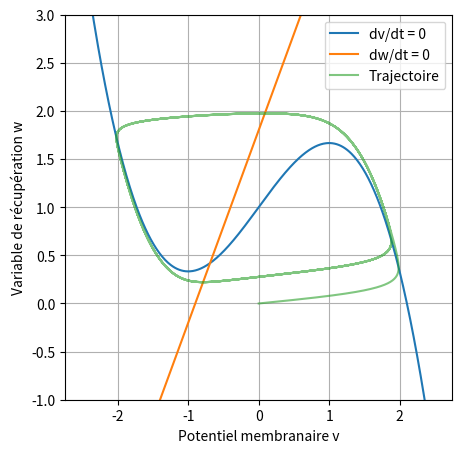

The script that saved this image:
import numpy as np
import matplotlib.pyplot as plt

a = 0.9
b = 0.5
epsilon = 0.08
Ip = 1

T = 200
dt = 0.01
t = np.arange(0, T, dt)

v = np.zeros(len(t))
w = np.zeros(len(t))

v[0] = 0
w[0] = 0

for i in range(len(t) - 1):
    dv = v[i] - v[i]**3 / 3 - w[i] + Ip
    dw = epsilon * (v[i] + a - b * w[i])
    v[i + 1] = v[i] + dt * dv
    w[i + 1] = w[i] + dt * dw

v_plot = np.linspace(-2.5, 2.5, 500)
w_null2 = (v_plot + a) / b
w_null_v = v_plot - v_plot**3 / 3 + Ip

plt.figure(figsize=(5, 5))
plt.plot(v_plot, w_null_v, label="dv/dt = 0")
plt.plot(v_plot, w_null2, label="dw/dt = 0")
plt.plot(v, w, alpha=0.6, label="Trajectoire")
plt.xlabel("Potentiel membranaire v")
plt.ylabel("Variable de récupération w")
plt.ylim(-1,3)
plt.legend()
plt.grid()
plt.show()
